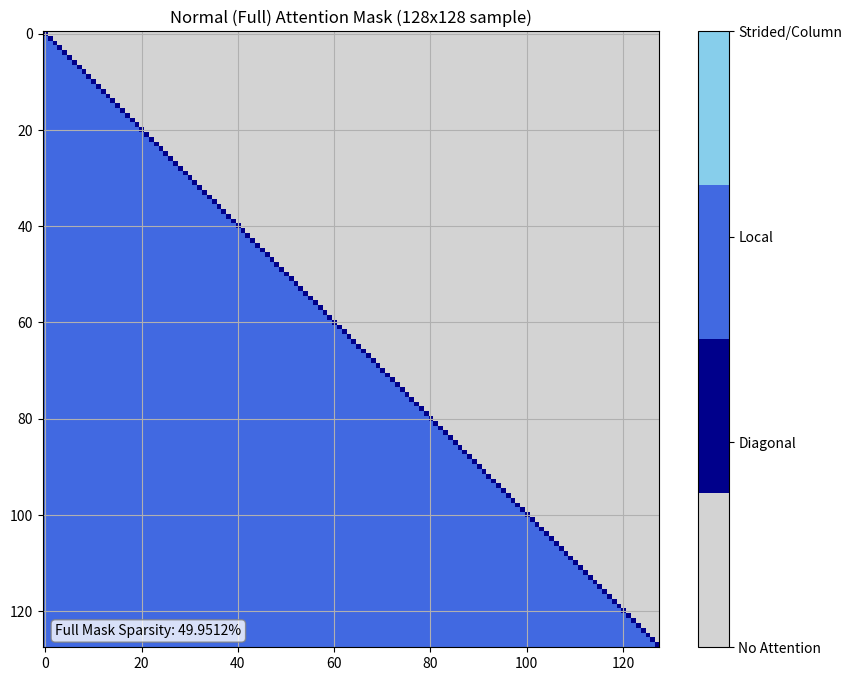
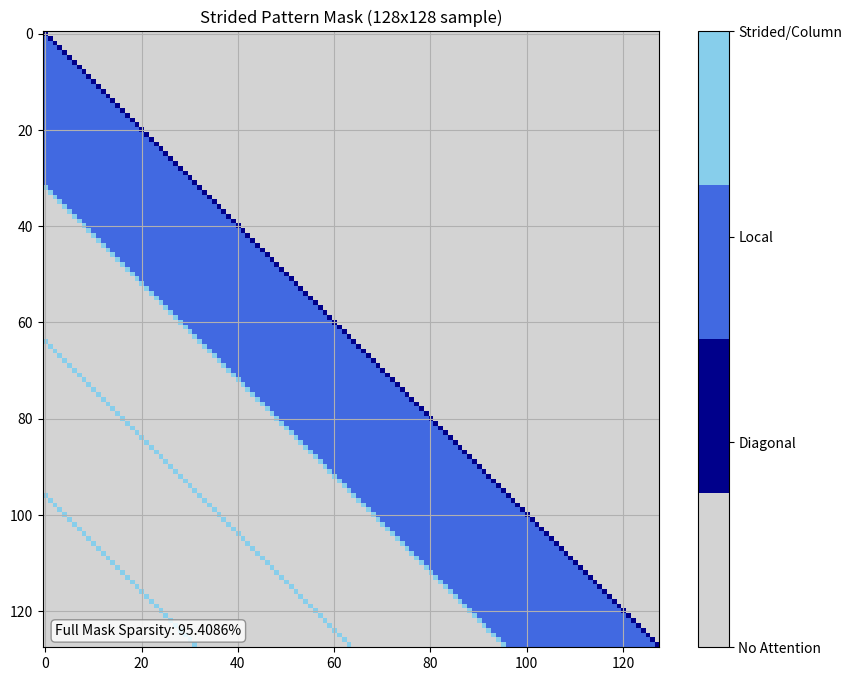
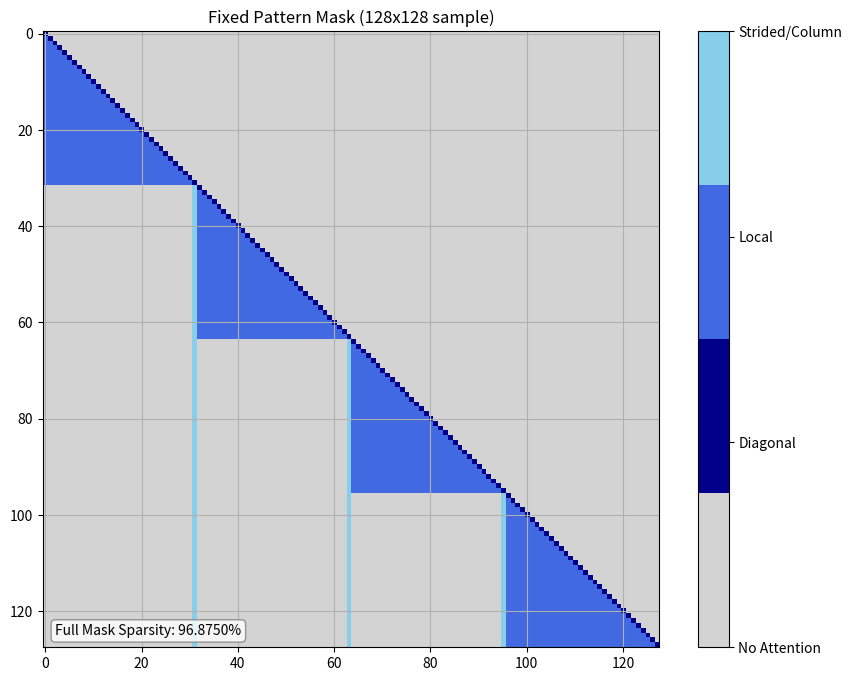
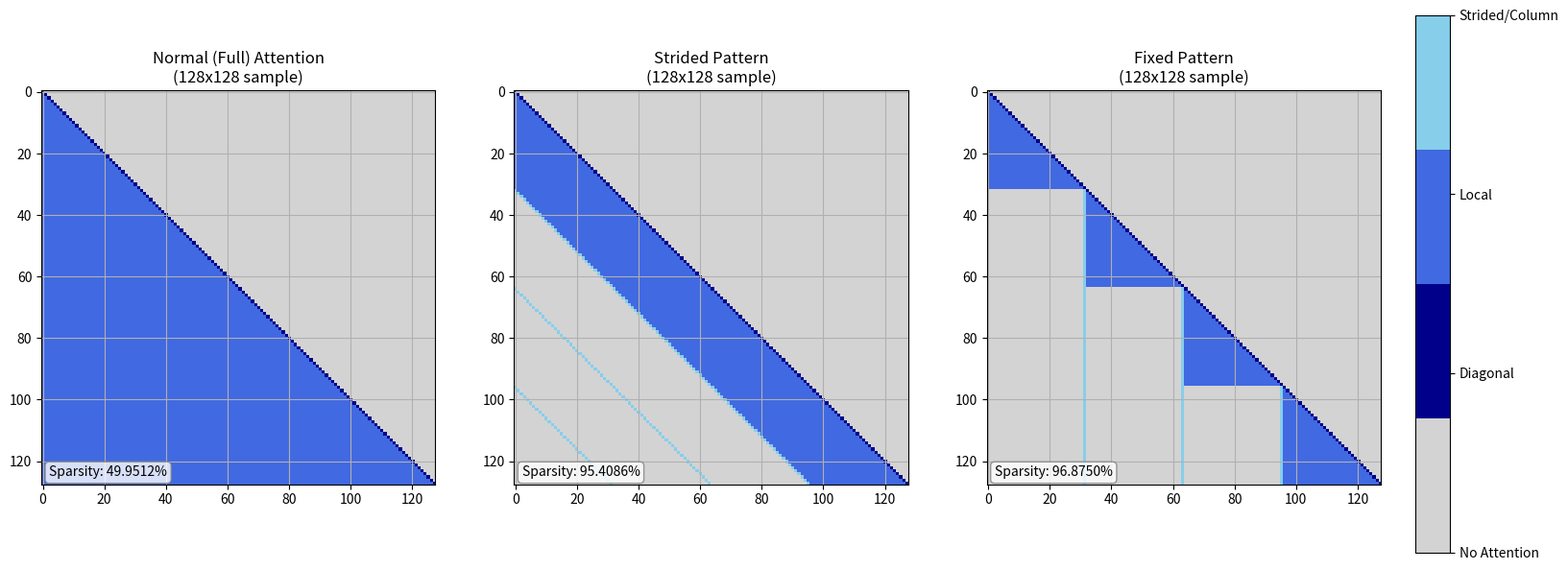
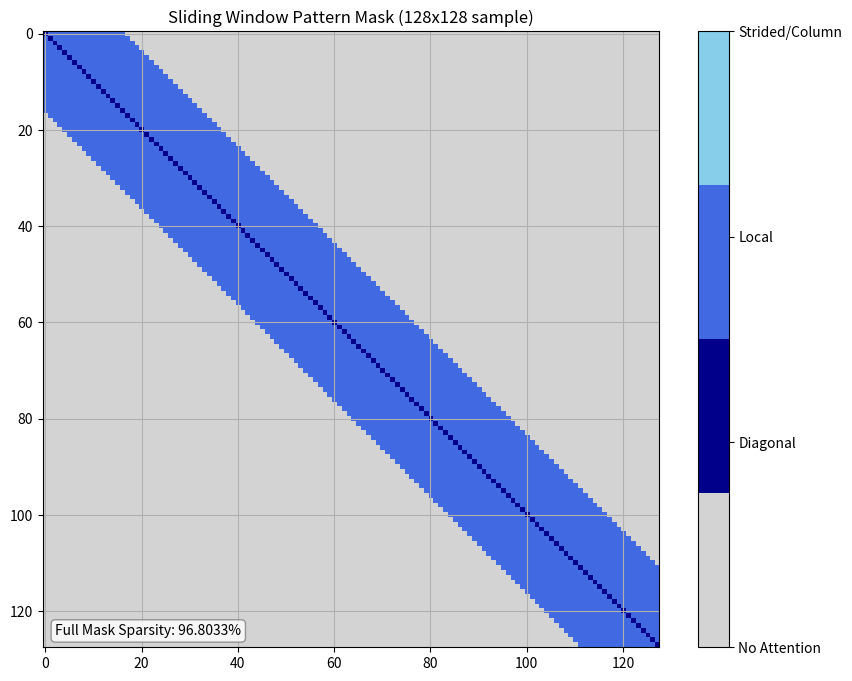
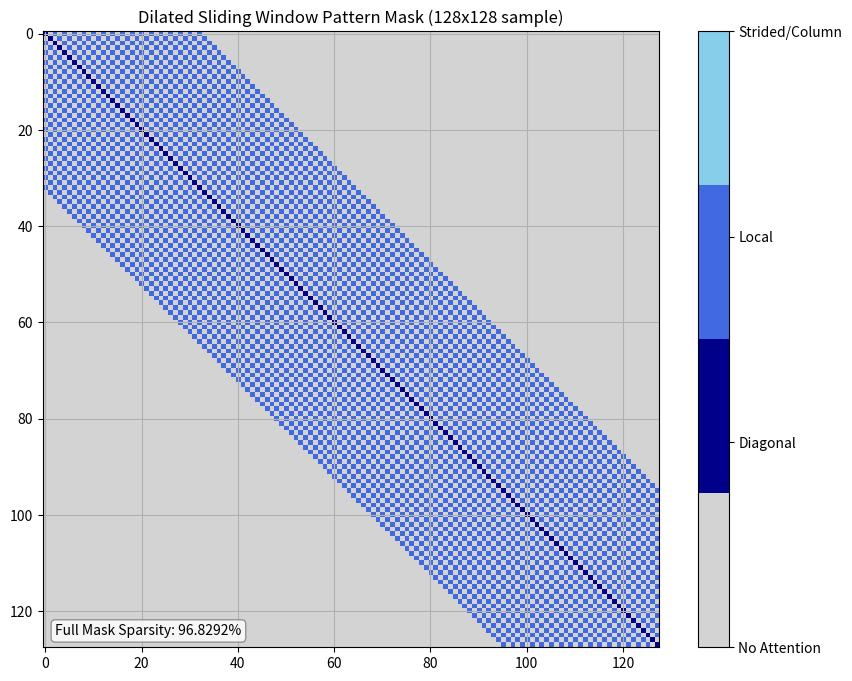
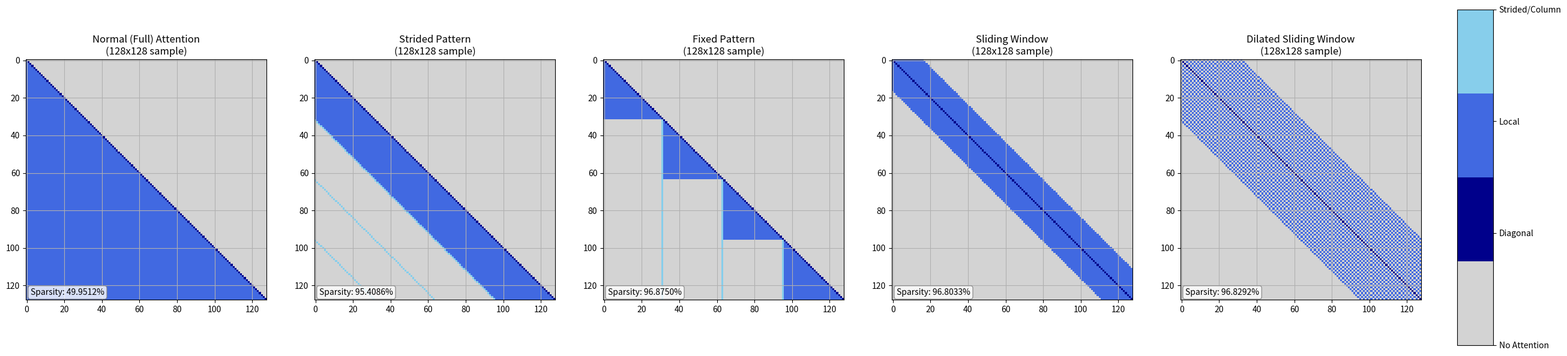

Generate these figures, in order, with matplotlib:
"""
Sparse Transformer Attention Mask Implementation

This module implements sparse attention patterns for transformer models,
specifically designed for CIFAR-10 image data (32x32 pixels = 1024 tokens).
It provides functions to create, visualize, and analyze two types of sparse attention patterns:
1. Strided pattern
2. Fixed pattern

These patterns significantly reduce computational complexity while maintaining
the model's ability to capture both local and global dependencies.

References:
- Sparse Transformer (Child et al., 2019): https://arxiv.org/abs/1904.10509
- Longformer (Beltagy et al., 2020): https://arxiv.org/abs/2004.05150
- BigBird (Zaheer et al., 2020): https://arxiv.org/abs/2007.14062
"""

import numpy as np
import matplotlib.pyplot as plt
from enum import Enum
import os

# Custom implementation of mask functions
def create_zero_mask(size):
    """
    Create a zero mask of the specified size.
    
    Args:
        size (int): Size of the square mask matrix
        
    Returns:
        numpy.ndarray: A square matrix of zeros with shape (size, size)
    """
    return np.zeros((size, size), dtype=np.float32)

def add_diagonal(mask, value=1):
    """
    Add diagonal values to the mask.
    
    Args:
        mask (numpy.ndarray): Input mask matrix
        value (int, optional): Value to set on the diagonal. Defaults to 1.
        
    Returns:
        numpy.ndarray: Mask with diagonal values set
    """
    mask_copy = mask.copy()
    np.fill_diagonal(mask_copy, value)
    return mask_copy

def add_local_window(mask, window_size=32, pattern_type="strided", value=2, overwrite=False):
    """
    Add local window attention to the mask.
    
    Args:
        mask (numpy.ndarray): Input mask matrix
        window_size (int, optional): Size of the local attention window. Defaults to 32.
        pattern_type (str, optional): Type of pattern - "strided" or "fixed". Defaults to "strided".
        value (int, optional): Value to set for local window attention. Defaults to 2.
        overwrite (bool, optional): Whether to overwrite existing values. Defaults to False.
        
    Returns:
        numpy.ndarray: Mask with local window attention added
    """
    mask_copy = mask.copy()
    size = mask_copy.shape[0]
    
    if pattern_type == "strided":
        # For strided pattern: local window is a band below the diagonal
        for i in range(size):
            # Start index is max(0, i-(window_size-1))
            start_idx = max(0, i - (window_size - 1))
            # End index is diagonal point minus 1
            if overwrite:
                end_idx = i
            else:
                end_idx = i-1
            # Fill the local window
            for j in range(start_idx, end_idx+1):
                mask_copy[i, j] = value
    
    elif pattern_type == "fixed":
        # For fixed pattern: local window is block-diagonal
        for i in range(size):
            # Calculate the block this position belongs to
            block_idx = i // window_size
            # Start and end of the current block
            block_start = block_idx * window_size
            block_end = min(size, (block_idx + 1) * window_size)
            
            # Fill local block (excluding diagonal)
            for j in range(block_start, min(block_end, i)):
                mask_copy[i, j] = value
    
    return mask_copy

def add_strided_attention(mask, window_size=32, stride=32, value=3):
    """
    Add strided attention to the mask.
    
    Args:
        mask (numpy.ndarray): Input mask matrix
        window_size (int, optional): Size of the local attention window. Defaults to 32.
        stride (int, optional): Stride between attention points. Defaults to 32.
        value (int, optional): Value to set for strided attention. Defaults to 3.
        
    Returns:
        numpy.ndarray: Mask with strided attention added
    """
    mask_copy = mask.copy()
    size = mask_copy.shape[0]
    
    # For each query position
    for i in range(size):
        # Only apply strided attention beyond the local window
        if i >= window_size:
            # First strided position is just below the local window
            first_strided_pos = i - window_size
            
            # Set first strided position
            if first_strided_pos >= 0:
                mask_copy[i, first_strided_pos] = value
            
            # Set remaining strided positions
            pos = first_strided_pos - stride
            while pos >= 0:
                mask_copy[i, pos] = value
                pos -= stride
    
    return mask_copy

def add_column_attention(mask, window_size=32, value=3):
    """
    Add column attention for fixed pattern.
    
    Args:
        mask (numpy.ndarray): Input mask matrix
        window_size (int, optional): Size of each block. Defaults to 32.
        value (int, optional): Value to set for column attention. Defaults to 3.
        
    Returns:
        numpy.ndarray: Mask with column attention added
    """
    mask_copy = mask.copy()
    size = mask_copy.shape[0]
    
    # For each query position
    for i in range(size):
        # Calculate the block this position belongs to
        block_idx = i // window_size
        
        # Set attention to the last element of each previous block
        for b in range(block_idx):
            # Last element of each previous block
            last_element_idx = min(size - 1, (b + 1) * window_size - 1)
            mask_copy[i, last_element_idx] = value
    
    return mask_copy

def create_strided_mask_step_by_step(size, window_size=32, stride=32):
    """
    Create a strided mask step by step.
    
    Args:
        size (int): Size of the square mask matrix
        window_size (int, optional): Size of the local attention window. Defaults to 32.
        stride (int, optional): Stride between attention points. Defaults to 32.
        
    Returns:
        numpy.ndarray: Complete strided attention mask
    """
    # Step 1: Create zero mask
    mask = create_zero_mask(size)
    
    # Step 2: Add diagonal values
    mask = add_diagonal(mask, value=1)
    
    # Step 3: Add local window attention
    mask = add_local_window(mask, window_size, pattern_type="strided", value=2)
    
    # Step 4: Add strided attention
    mask = add_strided_attention(mask, window_size, stride, value=3)
    
    return mask

def create_fixed_mask_step_by_step(size, window_size=32):
    """
    Create a fixed pattern mask step by step.
    
    Args:
        size (int): Size of the square mask matrix
        window_size (int, optional): Size of each block. Defaults to 32.
        
    Returns:
        numpy.ndarray: Complete fixed pattern attention mask
    """
    # Step 1: Create zero mask
    mask = create_zero_mask(size)
    
    # Step 2: Add diagonal values
    mask = add_diagonal(mask, value=1)
    
    # Step 3: Add local window attention with fixed pattern
    mask = add_local_window(mask, window_size, pattern_type="fixed", value=2)
    
    # Step 4: Add column attention
    mask = add_column_attention(mask, window_size, value=3)
    
    return mask

def visualize_mask_sample(mask, title, sample_size, colormap, save_path, full_png=False, show_graphic=True):
    """
    Visualize a sample of the mask and save it.
    
    Args:
        mask (numpy.ndarray): Input mask matrix
        title (str): Title for the visualization
        sample_size (int): Size of the sample to visualize (for display if not full_png)
        colormap: Matplotlib colormap to use
        save_path (str): Path to save the visualization
        full_png (bool, optional): Whether to save the full-size mask as PNG. Defaults to False.
        show_graphic (bool, optional): Whether to display the graphic on screen. Defaults to True.
    """
    if full_png:
        display_mask = mask
        display_title = f'{title} ({mask.shape[0]}x{mask.shape[1]})'
        fig_size = (mask.shape[0] / 100, mask.shape[1] / 100) # Assuming 100 dpi
    else:
        display_mask = mask[0:sample_size, 0:sample_size]
        display_title = f'{title} ({sample_size}x{sample_size} sample)'
        fig_size = (10, 8)

    plt.figure(figsize=fig_size)
    plt.imshow(display_mask, cmap=colormap, vmin=0, vmax=3)
    plt.title(display_title)
    plt.grid(True)
    
    # Add colorbar
    cbar = plt.colorbar(ticks=[0, 1, 2, 3])
    cbar.set_ticklabels(['No Attention', 'Diagonal', 'Local', 'Strided/Column'])
    
    # Calculate sparsity
    sparsity = 1.0 - np.count_nonzero(mask) / mask.size
    
    # Add sparsity annotation
    plt.annotate(f'Full Mask Sparsity: {sparsity:.4%}', 
                xy=(0.02, 0.02), 
                xycoords='axes fraction',
                bbox=dict(boxstyle="round,pad=0.3", fc="white", ec="gray", alpha=0.8))
    
    # Save the visualization
    plt.savefig(save_path)
    print(f"Mask visualization saved as {save_path}")
    
    if show_graphic:
        plt.show()
    else:
        plt.close() # Close the figure to prevent it from being displayed

def convert_to_binary_mask(mask):
    """
    Convert a mask to a binary mask.
    
    Args:
        mask (numpy.ndarray): Input mask with values 0, 1, 2, 3
        
    Returns:
        numpy.ndarray: Binary mask with values 0 and 1
    """
    return np.where(mask > 0, 1, 0)

def add_lower_triangle(mask, value=2):
    """
    Add lower triangular values to the mask (excluding diagonal).
    
    Args:
        mask (numpy.ndarray): Input mask matrix
        value (int, optional): Value to set for lower triangular part. Defaults to 3.
        
    Returns:
        numpy.ndarray: Mask with lower triangular values set
    """
    mask_copy = mask.copy()
    size = mask_copy.shape[0]
    
    # For each row
    for i in range(size):
        # Fill all columns before the diagonal
        for j in range(i):
            mask_copy[i, j] = value
    
    return mask_copy

def create_normal_mask_step_by_step(size):
    """
    Create a normal (full) attention mask step by step.
    
    Args:
        size (int): Size of the square mask matrix
        
    Returns:
        numpy.ndarray: Complete normal attention mask
    """
    # Step 1: Create zero mask
    mask = create_zero_mask(size)
    
    # Step 2: Add diagonal values
    mask = add_diagonal(mask, value=1)
    
    # Step 3: Add lower triangular values
    mask = add_lower_triangle(mask, value=2)
    
    return mask

def visualize_mask_comparison(masks, titles, sample_size, colormap, save_path, full_png=False, show_graphic=True):
    """
    Visualize multiple masks side by side for comparison.
    
    Args:
        masks (list): List of mask matrices
        titles (list): List of titles for each mask
        sample_size (int): Size of the sample to visualize (for display if not full_png)
        colormap: Matplotlib colormap to use
        save_path (str): Path to save the visualization
        full_png (bool, optional): Whether to save the full-size mask as PNG. Defaults to False.
        show_graphic (bool, optional): Whether to display the graphic on screen. Defaults to True.
    """
    n_masks = len(masks)
    
    if full_png:
        # For full PNG, each mask in the comparison should be the full mask
        # And figsize should be adjusted for full size
        fig, axes = plt.subplots(1, n_masks, figsize=(masks[0].shape[0] / 100 * n_masks, masks[0].shape[1] / 100))
    else:
        fig, axes = plt.subplots(1, n_masks, figsize=(6 * n_masks, 8))
    
    # Ensure axes is an array even for a single subplot
    if n_masks == 1:
        axes = [axes]

    for i, (mask, title, ax) in enumerate(zip(masks, titles, axes)):
        if full_png:
            display_mask = mask
            display_title = f'{title}\n({mask.shape[0]}x{mask.shape[1]})'
        else:
            display_mask = mask[0:sample_size, 0:sample_size]
            display_title = f'{title}\n({sample_size}x{sample_size} sample)'

        im = ax.imshow(display_mask, cmap=colormap, vmin=0, vmax=3)
        ax.set_title(display_title)
        ax.grid(True)
        
        # Calculate sparsity
        sparsity = 1.0 - np.count_nonzero(mask) / mask.size
        
        # Add sparsity annotation
        ax.annotate(f'Sparsity: {sparsity:.4%}', 
                    xy=(0.02, 0.02), 
                    xycoords='axes fraction',
                    bbox=dict(boxstyle="round,pad=0.3", fc="white", ec="gray", alpha=0.8))
    
    # Add colorbar
    fig.subplots_adjust(right=0.9)
    cbar_ax = fig.add_axes([0.92, 0.15, 0.02, 0.7])
    cbar = fig.colorbar(im, cax=cbar_ax, ticks=[0, 1, 2, 3])
    cbar.set_ticklabels(['No Attention', 'Diagonal', 'Local', 'Strided/Column'])
    
    # Save the visualization
    plt.savefig(save_path)
    print(f"Comparison visualization saved as {save_path}")
    
    if show_graphic:
        plt.show()
    else:
        plt.close() # Close the figure to prevent it from being displayed

def add_sliding_window(mask, window_size=32, value=2):
    """
    Add sliding window attention pattern.
    
    Args:
        mask (numpy.ndarray): Input mask matrix
        window_size (int, optional): Size of the sliding window. Defaults to 32.
        value (int, optional): Value to set for sliding window attention. Defaults to 2.
        
    Returns:
        numpy.ndarray: Mask with sliding window attention added
    """
    mask_copy = mask.copy()
    size = mask_copy.shape[0]
    
    # For each query position
    for i in range(size):
        # Calculate window boundaries
        start_idx = max(0, i - window_size // 2)
        end_idx = min(size, i + window_size // 2 + 1)
        
        # Fill the sliding window (excluding diagonal)
        for j in range(start_idx, end_idx):
            if j != i:  # Skip diagonal
                mask_copy[i, j] = value
    
    return mask_copy

def add_dilated_sliding_window(mask, window_size=32, dilation=2, value=2):
    """
    Add dilated sliding window attention pattern.
    각 row의 중심(자기 자신)을 기준으로 window_size만큼 dilation 간격으로 좌우에 점이 찍히는 형태.
    
    Args:
        mask (numpy.ndarray): Input mask matrix
        window_size (int, optional): Number of attended positions (must be odd). Defaults to 32.
        dilation (int, optional): Dilation factor. Defaults to 2.
        value (int, optional): Value to set for dilated sliding window attention. Defaults to 2.
        
    Returns:
        numpy.ndarray: Mask with dilated sliding window attention added
    """
    mask_copy = mask.copy()
    size = mask_copy.shape[0]
    half = window_size // 2
    
    for i in range(size):
        for k in range(-half, half+1):
            j = i + k * dilation
            if 0 <= j < size and j != i:
                mask_copy[i, j] = value
    return mask_copy

def create_sliding_window_mask_step_by_step(size, window_size=32):
    """
    Create a sliding window attention mask step by step.
    
    Args:
        size (int): Size of the square mask matrix
        window_size (int, optional): Size of the sliding window. Defaults to 32.
        
    Returns:
        numpy.ndarray: Complete sliding window attention mask
    """
    # Step 1: Create zero mask
    mask = create_zero_mask(size)
    
    # Step 2: Add diagonal values
    mask = add_diagonal(mask, value=1)
    
    # Step 3: Add sliding window attention
    mask = add_sliding_window(mask, window_size, value=2)
    
    return mask

def create_dilated_sliding_window_mask_step_by_step(size, window_size=32, dilation=2):
    """
    Create a dilated sliding window attention mask step by step.
    
    Args:
        size (int): Size of the square mask matrix
        window_size (int, optional): Size of the sliding window. Defaults to 32.
        dilation (int, optional): Dilation factor. Defaults to 2.
        
    Returns:
        numpy.ndarray: Complete dilated sliding window attention mask
    """
    # Step 1: Create zero mask
    mask = create_zero_mask(size)
    
    # Step 2: Add diagonal values
    mask = add_diagonal(mask, value=1)
    
    # Step 3: Add dilated sliding window attention
    mask = add_dilated_sliding_window(mask, window_size, dilation, value=2)
    
    return mask


class Order(str, Enum):
    ROW_FIRST = 'row_first'
    COLUMN_FIRST = 'column_first'

def non_zer_mask_print(mask, ordrer: Order = Order.ROW_FIRST):
    """
    print(f"Strided Mask: {np.count_nonzero(strided_mask)} non-zero elements")
    print(f"Fixed Mask: {np.count_nonzero(fixed_mask)} non-zero elements")
    print(f"Sliding Window Mask: {np.count_nonzero(sliding_window_mask)} non-zero elements")
    print(f"Dilated Sliding Window Mask: {np.count_nonzero(dilated_sliding_window_mask)} non-zero elements")
    Print non-zero elements of the mask.
    Args:
        mask (numpy.ndarray): Input mask matrix
    """
    non_zero_elements = np.count_nonzero(mask)
    print(f"Mask has {non_zero_elements} non-zero elements")
    if Order.ROW_FIRST == ordrer:
        # print row(1st dimension) and column(2nd dimension) indices of non-zero elements one by one
        # row first, and then column 
        # for each non-zero element, print row in common and column in next like this
        # row 0: 0, 1, 2, 3, ... 1022
        # row 1: 2, 3, 4, 6, ... 1023
        for i in range(mask.shape[0]):
            non_zero_indices = np.nonzero(mask[i, :])[0]
            if non_zero_indices.size > 0:
                print(f"Row {i}: {', '.join(map(str, non_zero_indices))}")
            else:
                print(f"Row {i}: No non-zero elements")
    elif Order.COLUMN_FIRST == ordrer:
        # print column(1st dimension) and row(2nd dimension) indices of non-zero elements one by one
        # column first, and then row 
        # for each non-zero element, print column in common and row in next like this
        # column 0: 0, 1, 2, 3, ... 1022
        # column 1: 2, 3, 4, 6, ... 1023
        for j in range(mask.shape[1]):
            non_zero_indices = np.nonzero(mask[:, j])[0]
            if non_zero_indices.size > 0:
                print(f"Column {j}: {', '.join(map(str, non_zero_indices))}")
            else:
                print(f"Column {j}: No non-zero elements")
    else:
        raise ValueError(f"Unknown order: {ordrer}. Use Order.ROW_FIRST or Order.COLUMN_FIRST.")

# Main function
if __name__ == "__main__":
    import argparse
    
    # Create the 'generated' directory if it doesn't exist
    os.makedirs('generated', exist_ok=True)

    # Argument parser for command line options
    parser = argparse.ArgumentParser(description='Sparse Transformer Attention Mask Implementation')
    parser.add_argument('--size', type=int, default=1024, help='Size of the square mask matrix (default: 1024)')
    parser.add_argument('--window_size', type=int, default=32, help='Size of the local attention window (default: 32)')
    parser.add_argument('--stride', type=int, default=32, help='Stride between attention points (default: 32)')
    parser.add_argument('--sample_size', type=int, default=128, help='Size of the sample to visualize (default: 128)')
    # Option to save full-size PNGs
    parser.add_argument('--full_png', action='store_true', help='Save full-size PNG images instead of samples')
    # bypass graphics
    parser.add_argument('--no_graphic', action='store_true', help='Bypass graphics and only print sparsity patterns')  
    # order of non-zero elements
    parser.add_argument('--order', type=Order, choices=list(Order), default=Order.ROW_FIRST, help='Order of non-zero elements in the mask (default: row_first)')
    # skip non-zero elements print
    parser.add_argument('--skip_pattern_print', action='store_true', help='Skip printing non-zero elements of the mask')

    args = parser.parse_args()
    # Parameters
    size = args.size  # Size of the mask (1024 for CIFAR-10)
    window_size = args.window_size  # Local attention window size (32 for CIFAR-10)
    stride = args.stride  # Stride for strided attention (32 for CIFAR-10)

    custom_cmap = plt.cm.colors.ListedColormap(['lightgray', 'darkblue', 'royalblue', 'skyblue'])
    
    # Create normal attention mask
    print("Creating Normal attention mask step by step...")
    normal_mask = create_normal_mask_step_by_step(size)
    print("Normal attention mask created!")
    
    # Calculate sparsity
    normal_sparsity = 1.0 - np.count_nonzero(normal_mask) / normal_mask.size
    print(f"Normal attention sparsity: {normal_sparsity:.4%}")
    
    if not args.no_graphic:
        # Visualize normal mask
        visualize_mask_sample(
            mask=normal_mask,
            title='Normal (Full) Attention Mask',
            sample_size=args.sample_size,
            colormap=custom_cmap,
            save_path=f'generated/normal_mask_{"full" if args.full_png else f"{args.sample_size}x{args.sample_size}"}.png',
            full_png=args.full_png,
            show_graphic=not args.full_png
        )

    print("Creating Strided mask step by step...")
    
    # Create strided mask using the integrated function
    strided_mask = create_strided_mask_step_by_step(size, window_size, stride)
    print("Strided mask created!")
    
    # Calculate sparsity
    strided_sparsity = 1.0 - np.count_nonzero(strided_mask) / strided_mask.size
    print(f"Sparsity[Strided Mask]: {strided_sparsity:.4%}")
    
    if not args.no_graphic:
        # Visualize sample of strided mask
        visualize_mask_sample(
            mask=strided_mask,
            title='Strided Pattern Mask',
            sample_size=args.sample_size,
            colormap=custom_cmap,
            save_path=f'generated/strided_mask_{"full" if args.full_png else f"{args.sample_size}x{args.sample_size}"}.png',
            full_png=args.full_png,
            show_graphic=not args.full_png
        )

    # Now create and visualize the fixed pattern mask
    print("\nCreating Fixed pattern mask step by step...")
    
    # Create fixed pattern mask using the integrated function
    fixed_mask = create_fixed_mask_step_by_step(size, window_size)
    print("Fixed pattern mask created!")
    
    # Calculate sparsity
    fixed_sparsity = 1.0 - np.count_nonzero(fixed_mask) / fixed_mask.size
    print(f"Sparsity[Fixed Mask]: {fixed_sparsity:.4%}")
    
    if not args.no_graphic:
        # Visualize sample of fixed mask
        visualize_mask_sample(
            mask=fixed_mask,
            title='Fixed Pattern Mask',
            sample_size=args.sample_size,
            colormap=custom_cmap,
            save_path=f'generated/fixed_mask_{"full" if args.full_png else f"{args.sample_size}x{args.sample_size}"}.png',
             full_png=args.full_png,
            show_graphic=not args.full_png
        )
    
    if not args.no_graphic:
        # Create comparison visualization of all three mask types
        print("\nCreating comparison visualization...")
        visualize_mask_comparison(
            masks=[normal_mask, strided_mask, fixed_mask], # Pass full masks for comparison
            titles=['Normal (Full) Attention', 'Strided Pattern', 'Fixed Pattern'],
            sample_size=args.sample_size,
            colormap=custom_cmap,
            save_path=f'generated/mask_comparison_{"full" if args.full_png else f"{args.sample_size}x{args.sample_size}"}.png',
            full_png=args.full_png,
            show_graphic=not args.full_png
        )
        print("Comparison visualization created!")

    # Create sliding window mask
    print("\nCreating Sliding Window mask step by step...")
    sliding_window_mask = create_sliding_window_mask_step_by_step(
        size=size,
        window_size=window_size
    )
    print("Sliding Window mask created!")
    
    # Calculate sparsity
    sliding_window_sparsity = 1.0 - np.count_nonzero(sliding_window_mask) / sliding_window_mask.size
    print(f"Sparsity[Sliding Window Mask]: {sliding_window_sparsity:.4%}")
    if not args.no_graphic:
        # Visualize sliding window mask
        visualize_mask_sample(
            mask=sliding_window_mask,
            title='Sliding Window Pattern Mask',
            sample_size=args.sample_size,
            colormap=custom_cmap,
            save_path=f'generated/sliding_window_mask_{"full" if args.full_png else f"{args.sample_size}x{args.sample_size}"}.png',
            full_png=args.full_png,
            show_graphic=not args.full_png
        )
    
    # Create dilated sliding window mask
    print("\nCreating Dilated Sliding Window mask step by step...")
    dilated_sliding_window_mask = create_dilated_sliding_window_mask_step_by_step(
        size=size,
        window_size=window_size,
        dilation=2
    )
    print("Dilated Sliding Window mask created!")
    
    # Calculate sparsity
    dilated_sparsity = 1.0 - np.count_nonzero(dilated_sliding_window_mask) / dilated_sliding_window_mask.size
    print(f"Sparsity[Dillated Sliding Window Mask]: {dilated_sparsity:.4%}")
    
    if not args.no_graphic:
        # Visualize dilated sliding window mask
        visualize_mask_sample(
            mask=dilated_sliding_window_mask,
            title='Dilated Sliding Window Pattern Mask',
            sample_size=args.sample_size,
            colormap=custom_cmap,
            save_path=f'generated/dilated_sliding_window_mask_{"full" if args.full_png else f"{args.sample_size}x{args.sample_size}"}.png',
            full_png=args.full_png,
            show_graphic=not args.full_png
        )
    
    if not args.no_graphic:
        # Create comparison visualization including all patterns
        print("\nCreating comparison visualization...")
        visualize_mask_comparison(
            masks=[
                normal_mask,
                strided_mask,
                fixed_mask,
                sliding_window_mask,
                dilated_sliding_window_mask
            ],
            titles=[
                'Normal (Full) Attention',
                'Strided Pattern',
                'Fixed Pattern',
                'Sliding Window',
                'Dilated Sliding Window'
            ],
            sample_size=args.sample_size,
            colormap=custom_cmap,
            save_path=f'generated/mask_comparison_{"full" if args.full_png else f"{args.sample_size}x{args.sample_size}"}.png',
            full_png=args.full_png,
            show_graphic=not args.full_png
        )
        print("Comparison visualization created!") 

    # Printout the sparsity of each mask
    print("\nSparsity of each mask:")
    print(f"Normal Mask Sparsity: {normal_sparsity:.4%}")
    print(f"Strided Mask Sparsity: {strided_sparsity:.4%}")
    print(f"Fixed Mask Sparsity: {fixed_sparsity:.4%}")
    print(f"Sliding Window Mask Sparsity: {sliding_window_sparsity:.4%}")
    print(f"Dilated Sliding Window Mask Sparsity: {dilated_sparsity:.4%}")

    if not args.skip_pattern_print:
        # Printout the sparsity patterns for each mask
        print("\nSparsity Patterns:")
        print("Normal Mask")
        non_zer_mask_print(normal_mask[:args.sample_size, :args.sample_size], ordrer=args.order)
        print("Strided Mask")
        non_zer_mask_print(strided_mask[:args.sample_size, :args.sample_size], ordrer=args.order)
        print("Fixed Mask")
        non_zer_mask_print(fixed_mask[:args.sample_size, :args.sample_size], ordrer=args.order)
        print("Sliding Window Mask")
        non_zer_mask_print(sliding_window_mask[:args.sample_size, :args.sample_size], ordrer=args.order)
        print("Dilated Sliding Window Mask")
        non_zer_mask_print(dilated_sliding_window_mask[:args.sample_size, :args.sample_size], ordrer=args.order)
